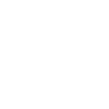
t = 0.00 s
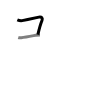
t = 1.50 s
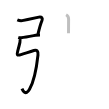
t = 3.25 s
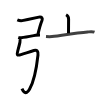
t = 4.75 s
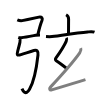
t = 6.50 s
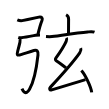
t = 8.00 s

The animated SVG that drew these frames (rendered in a browser with its animation timeline set to each time). Animation: 8 SMIL elements (animate=8); one cycle of 8.00 s.

<svg width="109px" height="109px" viewBox="0 0 px 109px" xmlns="http://www.w3.org/2000/svg" xmlns:xlink="http://www.w3.org/1999/xlink" xml:space="preserve" version="1.1"  baseProfile="full">
<path d="M17.32,19.83c1.8,0.79,3.78,1.01,4.86,0.79c5.94-1.24,14.28-3.01,16.73-3.52c2.83-0.6,3.95,1.34,3.09,3.38c-0.64,1.52-3.25,10.33-4.14,14.05" style="fill:none;stroke:black;stroke-width:3;opacity:0">
  <animate attributeType="CSS" attributeName="opacity" from="0" to="1" begin="0s" dur="1s" repeatCount="Indefinite" fill="freeze" />
</path>
<path d="M18.25,37.5c1.12,0.38,1.59,0.4,3,0.24c4.84-0.54,13.21-2.3,14.4-2.49C37.25,35,38.76,35,40,35" style="fill:none;stroke:black;stroke-width:3;opacity:0">
  <animate attributeType="CSS" attributeName="opacity" from="0" to="1" begin="1s" dur="1s" repeatCount="Indefinite" fill="freeze" />
</path>
<path d="M19.56,38.87c0.72,0.72,0.67,2.05,0.35,3.56c-0.37,1.73-1.41,5.82-2.2,8.65c-1.09,3.92-0.71,4.8,3.25,3.55c3.93-1.24,9.16-3.06,12.88-4.18c3.16-0.95,4.55,0.79,4.13,4.67C37,64,34.87,79.92,29.51,89.26c-4.01,6.99-6.79,1.19-7.54-0.66" style="fill:none;stroke:black;stroke-width:3;opacity:0">
  <animate attributeType="CSS" attributeName="opacity" from="0" to="1" begin="2s" dur="1s" repeatCount="Indefinite" fill="freeze" />
</path>
<path d="M66.11,14.75c1.13,0.61,2.48,2,2.48,4.16c0,4.45-0.09,10.02-0.09,14.34" style="fill:none;stroke:black;stroke-width:3;opacity:0">
  <animate attributeType="CSS" attributeName="opacity" from="0" to="1" begin="3s" dur="1s" repeatCount="Indefinite" fill="freeze" />
</path>
<path d="M46,36.52c2.84,0.21,5.5,0.22,8.36-0.18c9.33-1.29,24.07-3.59,33.28-4.36c2.25-0.19,4.69-0.62,6.87,0.2" style="fill:none;stroke:black;stroke-width:3;opacity:0">
  <animate attributeType="CSS" attributeName="opacity" from="0" to="1" begin="4s" dur="1s" repeatCount="Indefinite" fill="freeze" />
</path>
<path d="M66.34,37.87c0.66,1.01,0.45,2.04-0.18,3.47C63.75,46.75,60.25,52,56.01,57.92c-0.89,1.25-0.69,2.17,0.25,2.79c4.22,2.78,6.45,4.64,9.74,7.05" style="fill:none;stroke:black;stroke-width:3;opacity:0">
  <animate attributeType="CSS" attributeName="opacity" from="0" to="1" begin="5s" dur="1s" repeatCount="Indefinite" fill="freeze" />
</path>
<path d="M80.71,48.12c0.54,1.38,0.18,3.05-1,4.75C73,62.5,64.5,72,50.46,87.12c-1.57,1.69-0.73,3.33,1.25,2.75c13.67-3.99,17.79-5.37,33.75-10.25" style="fill:none;stroke:black;stroke-width:3;opacity:0">
  <animate attributeType="CSS" attributeName="opacity" from="0" to="1" begin="6s" dur="1s" repeatCount="Indefinite" fill="freeze" />
</path>
<path d="M81.38,70.5c3.65,3.86,9.42,15.86,10.33,21.87" style="fill:none;stroke:black;stroke-width:3;opacity:0">
  <animate attributeType="CSS" attributeName="opacity" from="0" to="1" begin="7s" dur="1s" repeatCount="Indefinite" fill="freeze" />
</path>
</svg>
